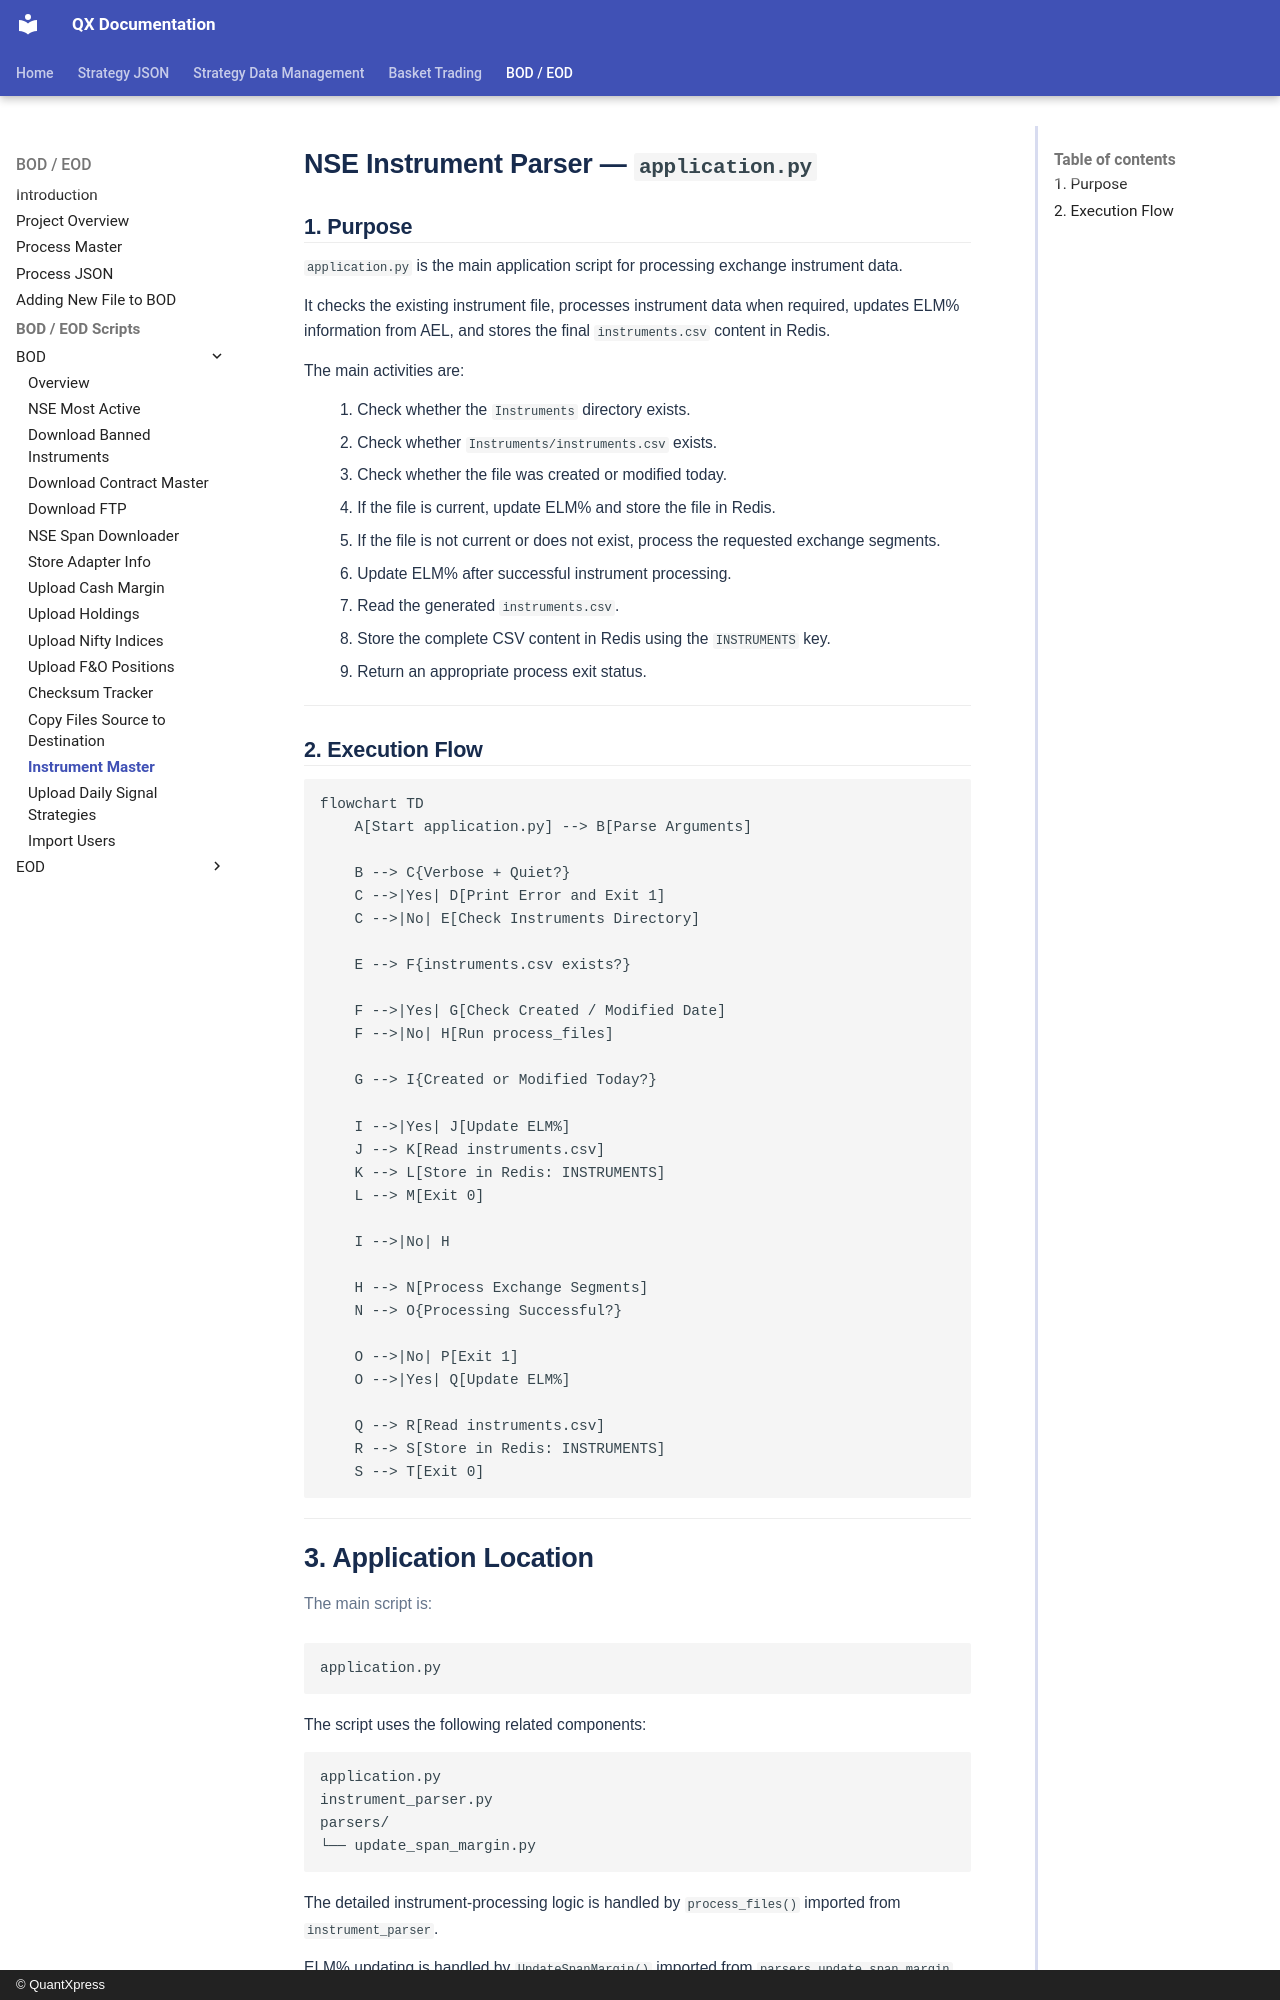

repository: Rohan-quantxpress/QX-Documentation · page: bod-eod/bod-eod/bod/nse-instrument-parser/index.html · generator: mkdocs · copyright: © QuantXpress

# NSE Instrument Parser — `application.py`

## 1. Purpose

`application.py` is the main application script for processing exchange instrument data.

It checks the existing instrument file, processes instrument data when required, updates ELM% information from AEL, and stores the final `instruments.csv` content in Redis.

The main activities are:

1. Check whether the `Instruments` directory exists.
2. Check whether `Instruments/instruments.csv` exists.
3. Check whether the file was created or modified today.
4. If the file is current, update ELM% and store the file in Redis.
5. If the file is not current or does not exist, process the requested exchange segments.
6. Update ELM% after successful instrument processing.
7. Read the generated `instruments.csv`.
8. Store the complete CSV content in Redis using the `INSTRUMENTS` key.
9. Return an appropriate process exit status.

---

## 2. Execution Flow

```mermaid
flowchart TD
    A[Start application.py] --> B[Parse Arguments]

    B --> C{Verbose + Quiet?}
    C -->|Yes| D[Print Error and Exit 1]
    C -->|No| E[Check Instruments Directory]

    E --> F{instruments.csv exists?}

    F -->|Yes| G[Check Created / Modified Date]
    F -->|No| H[Run process_files]

    G --> I{Created or Modified Today?}

    I -->|Yes| J[Update ELM%]
    J --> K[Read instruments.csv]
    K --> L[Store in Redis: INSTRUMENTS]
    L --> M[Exit 0]

    I -->|No| H

    H --> N[Process Exchange Segments]
    N --> O{Processing Successful?}

    O -->|No| P[Exit 1]
    O -->|Yes| Q[Update ELM%]

    Q --> R[Read instruments.csv]
    R --> S[Store in Redis: INSTRUMENTS]
    S --> T[Exit 0]
```

---
